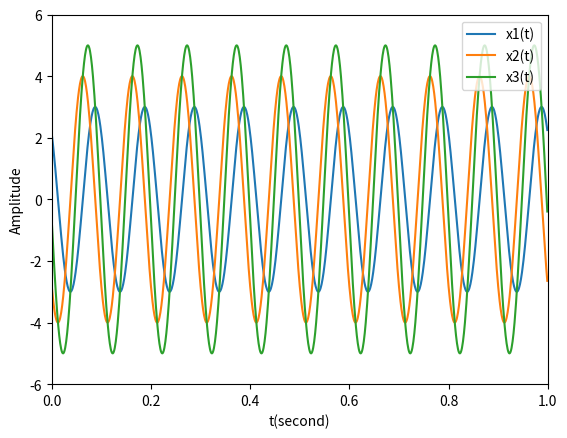

Write the Python code that produced this figure.
import numpy as np
import matplotlib.pyplot as plt

t = np.linspace(0, 1, 1000, endpoint = False)
x1 = 3*np.cos(2*np.pi*10*t+np.pi/4)
x2 = 4*np.cos(2*np.pi*10*t+3*np.pi/4)
x3 = x1 + x2

plt.plot(t, x1, '-',label ='x1(t)')
plt.plot(t, x2, '-',label ='x2(t)')
plt.plot(t, x3, '-',label ='x3(t)')

plt.legend(loc='upper right')
plt.xlabel('t(second)')
plt.ylabel('Amplitude')
plt.axis([0,1,-6,6])

plt.show()